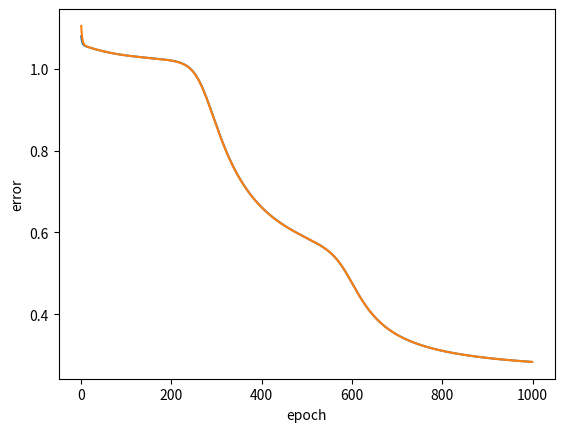

Write Python code to recreate this figure.
# hw 09

import numpy as np
import matplotlib.pyplot as plt

def sig(x):
    return 1/(1+np.exp(-x))

def train(X, U, W, lr, epoch):
    e = []
    for _ in range(epoch):
        loss = 0
        for x in X:
            H = U.T.dot(x)
            
            h_sig = sig(H)
            h_sig_d = sig(H)*(1-sig(H))
            
            Y = W.T.dot(h_sig)
            
            y_sig = sig(Y)
            y_sig_d = sig(Y)*(1-sig(Y))
            
            if x[0]^x[1]:
                t = [1,0]
            else:
                t = [0,1]
                
            E = y_sig-t
            
            y_delta = y_sig_d*E
            
            E_h = W.dot(y_delta)            
            W -= lr*np.outer(h_sig, y_delta)
            
            h_delta = h_sig_d*E_h
            
            U -= lr*np.outer(x, h_delta)
            
            loss += E**2
        
        e.append(loss)
    
    return U, W, e

def test(X, U, W):
    H = U.T.dot(X)
    h_sig = sig(H)
    Y = W.T.dot(h_sig)
    y_sig = sig(Y)
    
    return y_sig
            
    
if __name__ == "__main__":
    X = np.array([[0,0], [0,1], [1,0], [1,1]])
    U = np.array([[0.2,0.2,0.3], [0.3,0.1,0.2]])
    W = np.array([[0.3,0.2], [0.1,0.4], [0.2,0.3]])
    
    lr = 1.0
    epoch = 1000
                 
    U, W, e = train(X, U, W, lr, epoch)
    
    xx = np.arange(0, epoch, 1)
    
    for x in X:
        y = test(x, U, W)
        print("x1={}, x2={}, y1={}, y2={}".format(x[0],x[1],y[0],y[1]))
    
    plt.plot(xx, e)
    plt.xlabel("epoch")
    plt.ylabel("error")
    